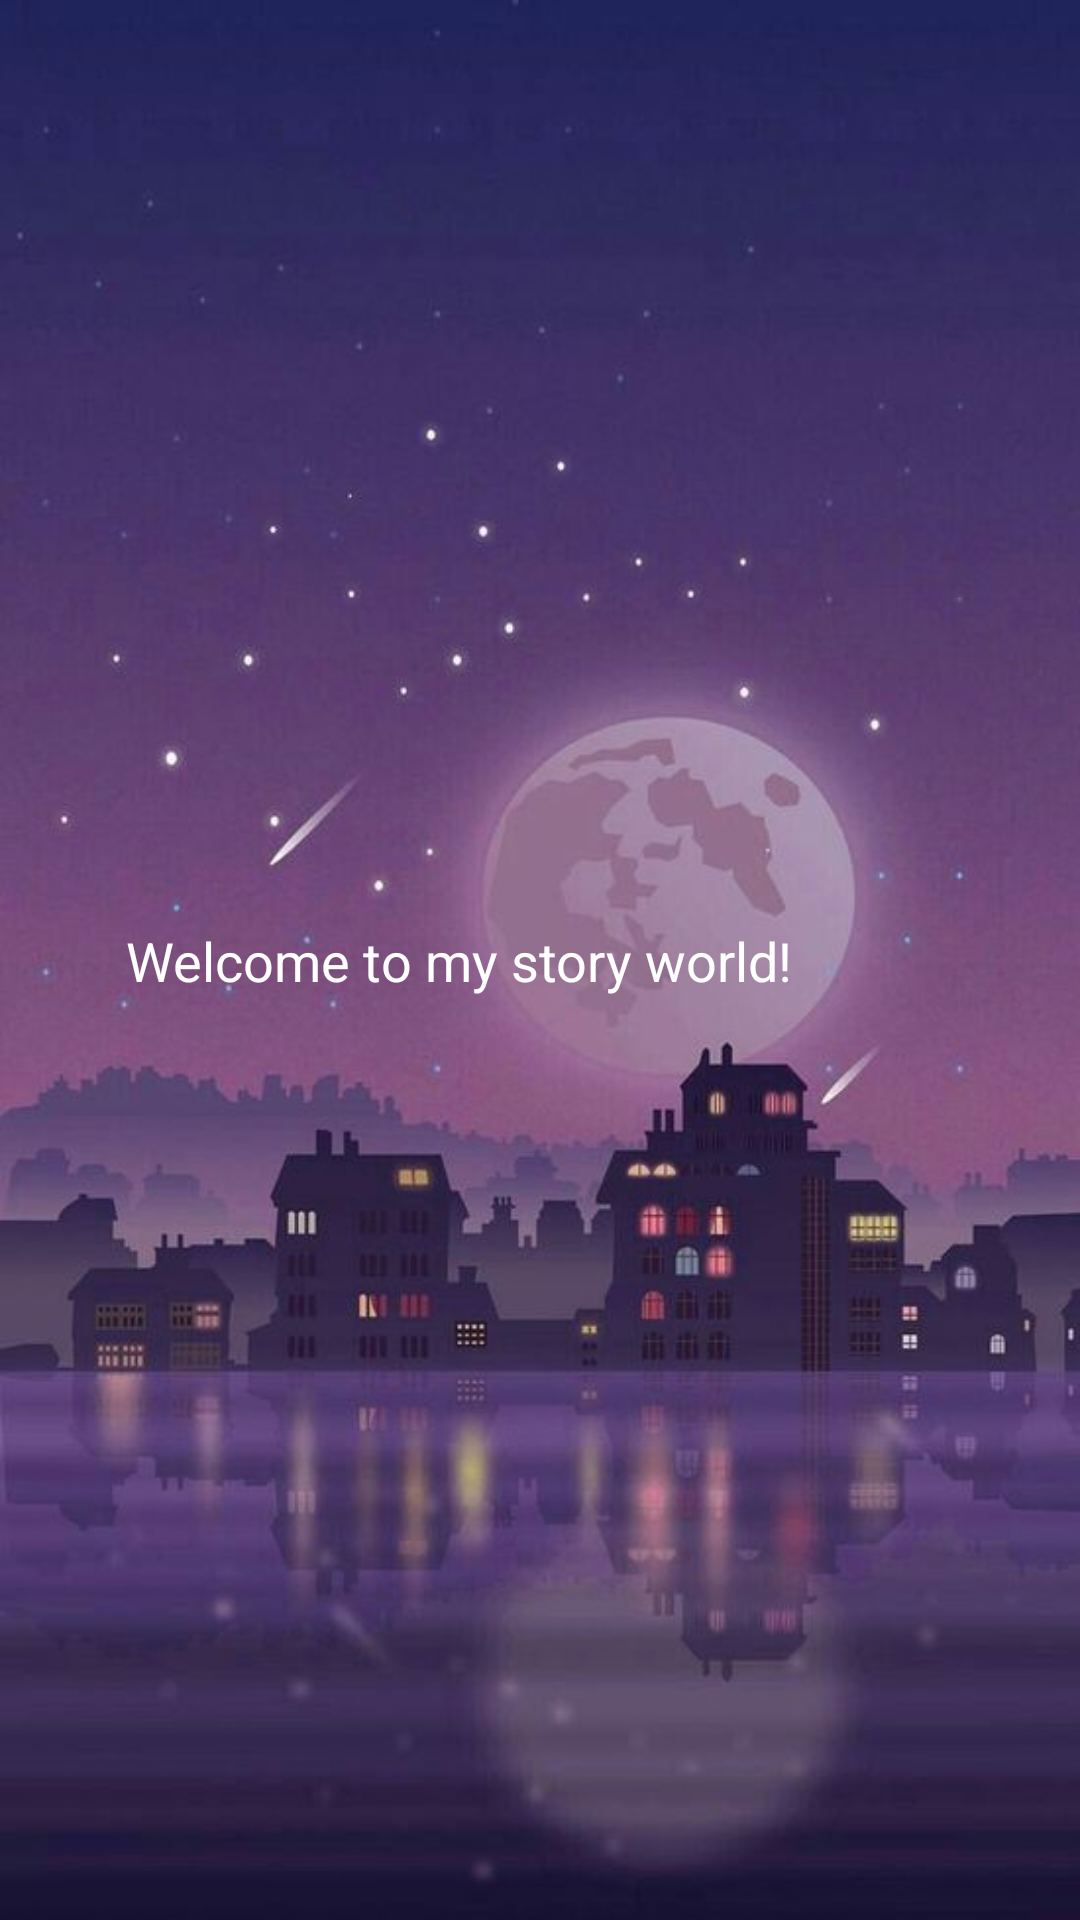

Layout XML and referenced resources for this Android screen:
<!-- AndroidManifest.xml: application theme Theme.MyPersonalizedStory -->
<!-- res/layout/activity_main.xml -->
<?xml version="1.0" encoding="utf-8"?>
<androidx.constraintlayout.widget.ConstraintLayout xmlns:android="http://schemas.android.com/apk/res/android"
    xmlns:app="http://schemas.android.com/apk/res-auto"
    xmlns:tools="http://schemas.android.com/tools"
    android:id="@+id/main"
    android:layout_width="match_parent"
    android:layout_height="match_parent"
    tools:context=".MainActivity"
    android:background="@drawable/background3"
    android:padding="22dp">

    <ScrollView
        android:layout_width="match_parent"
        android:layout_height="wrap_content"
        app:layout_constraintBottom_toBottomOf="parent"
        app:layout_constraintEnd_toEndOf="parent"
        app:layout_constraintStart_toStartOf="parent"
        app:layout_constraintTop_toTopOf="parent" >

    <TextView
        android:id="@+id/responseStoryTextView"
        android:layout_width="wrap_content"
        android:layout_height="wrap_content"
        android:text="Welcome to my story world!"
        android:textSize="18sp"
        android:textColor="@color/white"
        android:padding="20dp"
        app:layout_constraintBottom_toBottomOf="parent"
        app:layout_constraintEnd_toEndOf="parent"
        app:layout_constraintStart_toStartOf="parent"
        app:layout_constraintTop_toTopOf="parent" />

    </ScrollView>

    <ProgressBar
        android:id="@+id/progressBar"
        style="?android:attr/progressBarStyle"
        android:layout_width="wrap_content"
        android:layout_height="wrap_content"
        android:visibility="visible"
        app:layout_constraintBottom_toBottomOf="parent"
        app:layout_constraintHeight_percent=".5"
        app:layout_constraintLeft_toLeftOf="parent"
        app:layout_constraintRight_toRightOf="parent"
        app:layout_constraintTop_toTopOf="parent"
        app:layout_constraintWidth_percent=".5"/>

</androidx.constraintlayout.widget.ConstraintLayout>
<!-- resources referenced by this layout -->
<resources>
  <!-- drawable background3: jpg bitmap (drawable, 38454 bytes) -->
  <style name="Theme.MyPersonalizedStory" parent="Base.Theme.MyPersonalizedStory" />
  <style name="Base.Theme.MyPersonalizedStory" parent="Theme.Material3.DayNight.NoActionBar">
          
          
      </style>
  <!-- not gathered from this repository: default colours our renderer supplied (Android Studio template values) -->
  <color name="white">#FFFFFFFF</color>
</resources>
